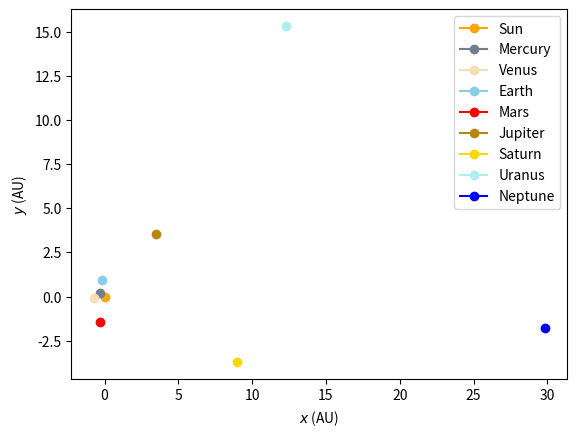

The matplotlib source for this figure:
import numpy as np
import matplotlib.pyplot as plt

SOLAR_SYSTEM_COLORS = {
    "Sun": "orange",
    "Mercury": "slategrey",
    "Venus": "wheat",
    "Earth": "skyblue",
    "Mars": "red",
    "Jupiter": "darkgoldenrod",
    "Saturn": "gold",
    "Uranus": "paleturquoise",
    "Neptune": "blue",
}
LABELS = list(SOLAR_SYSTEM_COLORS.keys())
COLORS = list(SOLAR_SYSTEM_COLORS.values())
LEGEND = True


class System:
    def __init__(
        self, num_particles: int, x: np.ndarray, v: np.ndarray, m: np.ndarray, G: float
    ) -> None:
        self.num_particles = num_particles
        self.x = x
        self.v = v
        self.m = m
        self.G = G

    def center_of_mass_correction(self) -> None:
        """Set center of mass of position and velocity to zero"""
        M = np.sum(self.m)
        x_cm = np.einsum("i,ij->j", self.m, self.x) / M
        v_cm = np.einsum("i,ij->j", self.m, self.v) / M

        self.x -= x_cm
        self.v -= v_cm


def main():
    # Get initial conditions
    system = get_initial_conditions()
    print("Number of particles:", system.num_particles)
    print("Initial positions (AU):\n", system.x)
    print("Initial velocities (AU/day):\n", system.v)
    print("Masses (M_sun):\n", system.m)
    print("Gravitational constant (AU^3 / day^2 / M_sun):", system.G)

    # Plot the initial conditions
    plot_initial_conditions(
        system,
        labels=LABELS,
        colors=COLORS,
        legend=LEGEND,
    )


def get_initial_conditions() -> System:
    """
    Returns the initial conditions for solar system,
    with units AU, days, and M_sun.

    Returns
    -------
    x : np.ndarray
        Initial positions of the solar system bodies,
        with shape (N, 3).
    v : np.ndarray
        Initial velocities of the solar system bodies,
        with shape (N, 3).
    m : np.ndarray
        Masses of the solar system bodies,
        with shape (N,).
    G : float
        Gravitational constant.
    """
    # Conversion factor from km^3 s^-2 to AU^3 d^-2
    CONVERSION_FACTOR = (86400**2) / (149597870.7**3)

    # GM values (km^3 s^-2)
    # ref: https://ssd.jpl.nasa.gov/doc/Park.2021.AJ.DE440.pdf
    GM_KM_S = {
        "Sun": 132712440041.279419,
        "Mercury": 22031.868551,
        "Venus": 324858.592000,
        "Earth": 398600.435507,
        "Mars": 42828.375816,
        "Jupiter": 126712764.100000,
        "Saturn": 37940584.841800,
        "Uranus": 5794556.400000,
        "Neptune": 6836527.100580,
        "Moon": 4902.800118,
        "Pluto": 975.500000,
        "Ceres": 62.62890,
        "Vesta": 17.288245,
    }

    # GM values (AU^3 d^-2)
    GM_AU_DAY = {
        "Sun": 132712440041.279419 * CONVERSION_FACTOR,
        "Mercury": 22031.868551 * CONVERSION_FACTOR,
        "Venus": 324858.592000 * CONVERSION_FACTOR,
        "Earth": 398600.435507 * CONVERSION_FACTOR,
        "Mars": 42828.375816 * CONVERSION_FACTOR,
        "Jupiter": 126712764.100000 * CONVERSION_FACTOR,
        "Saturn": 37940584.841800 * CONVERSION_FACTOR,
        "Uranus": 5794556.400000 * CONVERSION_FACTOR,
        "Neptune": 6836527.100580 * CONVERSION_FACTOR,
        "Moon": 4902.800118 * CONVERSION_FACTOR,
        "Pluto": 975.500000 * CONVERSION_FACTOR,
        "Ceres": 62.62890 * CONVERSION_FACTOR,
        "Vesta": 17.288245 * CONVERSION_FACTOR,
    }

    # Solar system masses (M_sun^-1)
    SOLAR_SYSTEM_MASSES = {
        "Sun": 1.0,
        "Mercury": GM_KM_S["Mercury"] / GM_KM_S["Sun"],
        "Venus": GM_KM_S["Venus"] / GM_KM_S["Sun"],
        "Earth": GM_KM_S["Earth"] / GM_KM_S["Sun"],
        "Mars": GM_KM_S["Mars"] / GM_KM_S["Sun"],
        "Jupiter": GM_KM_S["Jupiter"] / GM_KM_S["Sun"],
        "Saturn": GM_KM_S["Saturn"] / GM_KM_S["Sun"],
        "Uranus": GM_KM_S["Uranus"] / GM_KM_S["Sun"],
        "Neptune": GM_KM_S["Neptune"] / GM_KM_S["Sun"],
        "Moon": GM_KM_S["Moon"] / GM_KM_S["Sun"],
        "Pluto": GM_KM_S["Pluto"] / GM_KM_S["Sun"],
        "Ceres": GM_KM_S["Ceres"] / GM_KM_S["Sun"],
        "Vesta": GM_KM_S["Vesta"] / GM_KM_S["Sun"],
    }

    G = GM_AU_DAY["Sun"]

    # Solar system position and velocities data
    # Units: AU-D
    # Coordinate center: Solar System Barycenter
    # Data dated on A.D. 2024-Jan-01 00:00:00.0000 TDB
    # Computational data generated by NASA JPL Horizons System https://ssd.jpl.nasa.gov/horizons/
    SOLAR_SYSTEM_POS = {
        "Sun": [-7.967955691533730e-03, -2.906227441573178e-03, 2.103054301547123e-04],
        "Mercury": [
            -2.825983269538632e-01,
            1.974559795958082e-01,
            4.177433558063677e-02,
        ],
        "Venus": [
            -7.232103701666379e-01,
            -7.948302026312400e-02,
            4.042871428174315e-02,
        ],
        "Earth": [-1.738192017257054e-01, 9.663245550235138e-01, 1.553901854897183e-04],
        "Mars": [-3.013262392582653e-01, -1.454029331393295e00, -2.300531433991428e-02],
        "Jupiter": [3.485202469657674e00, 3.552136904413157e00, -9.271035442798399e-02],
        "Saturn": [8.988104223143450e00, -3.719064854634689e00, -2.931937777323593e-01],
        "Uranus": [1.226302417897505e01, 1.529738792480545e01, -1.020549026883563e-01],
        "Neptune": [
            2.983501460984741e01,
            -1.793812957956852e00,
            -6.506401132254588e-01,
        ],
        "Moon": [-1.762788124769829e-01, 9.674377513177153e-01, 3.236901585768862e-04],
        "Pluto": [1.720200478843485e01, -3.034155683573043e01, -1.729127607100611e00],
        "Ceres": [-1.103880510367569e00, -2.533340440444230e00, 1.220283937721780e-01],
        "Vesta": [-8.092549658731499e-02, 2.558381434460076e00, -6.695836142398572e-02],
    }
    SOLAR_SYSTEM_VEL = {
        "Sun": [4.875094764261564e-06, -7.057133213976680e-06, -4.573453713094512e-08],
        "Mercury": [
            -2.232165900189702e-02,
            -2.157207103176252e-02,
            2.855193410495743e-04,
        ],
        "Venus": [
            2.034068201002341e-03,
            -2.020828626592994e-02,
            -3.945639843855159e-04,
        ],
        "Earth": [
            -1.723001232538228e-02,
            -2.967721342618870e-03,
            6.382125383116755e-07,
        ],
        "Mars": [1.424832259345280e-02, -1.579236181580905e-03, -3.823722796161561e-04],
        "Jupiter": [
            -5.470970658852281e-03,
            5.642487338479145e-03,
            9.896190602066252e-05,
        ],
        "Saturn": [
            1.822013845554067e-03,
            5.143470425888054e-03,
            -1.617235904887937e-04,
        ],
        "Uranus": [
            -3.097615358317413e-03,
            2.276781932345769e-03,
            4.860433222241686e-05,
        ],
        "Neptune": [
            1.676536611817232e-04,
            3.152098732861913e-03,
            -6.877501095688201e-05,
        ],
        "Moon": [
            -1.746667306153906e-02,
            -3.473438277358121e-03,
            -3.359028758606074e-05,
        ],
        "Pluto": [2.802810313667557e-03, 8.492056438614633e-04, -9.060790113327894e-04],
        "Ceres": [
            8.978653480111301e-03,
            -4.873256528198994e-03,
            -1.807162046049230e-03,
        ],
        "Vesta": [
            -1.017876585480054e-02,
            -5.452367109338154e-04,
            1.255870551153315e-03,
        ],
    }

    m = np.array(
        [
            SOLAR_SYSTEM_MASSES["Sun"],
            SOLAR_SYSTEM_MASSES["Mercury"],
            SOLAR_SYSTEM_MASSES["Venus"],
            SOLAR_SYSTEM_MASSES["Earth"],
            SOLAR_SYSTEM_MASSES["Mars"],
            SOLAR_SYSTEM_MASSES["Jupiter"],
            SOLAR_SYSTEM_MASSES["Saturn"],
            SOLAR_SYSTEM_MASSES["Uranus"],
            SOLAR_SYSTEM_MASSES["Neptune"],
        ]
    )

    R1 = np.array(SOLAR_SYSTEM_POS["Sun"])
    R2 = np.array(SOLAR_SYSTEM_POS["Mercury"])
    R3 = np.array(SOLAR_SYSTEM_POS["Venus"])
    R4 = np.array(SOLAR_SYSTEM_POS["Earth"])
    R5 = np.array(SOLAR_SYSTEM_POS["Mars"])
    R6 = np.array(SOLAR_SYSTEM_POS["Jupiter"])
    R7 = np.array(SOLAR_SYSTEM_POS["Saturn"])
    R8 = np.array(SOLAR_SYSTEM_POS["Uranus"])
    R9 = np.array(SOLAR_SYSTEM_POS["Neptune"])

    V1 = np.array(SOLAR_SYSTEM_VEL["Sun"])
    V2 = np.array(SOLAR_SYSTEM_VEL["Mercury"])
    V3 = np.array(SOLAR_SYSTEM_VEL["Venus"])
    V4 = np.array(SOLAR_SYSTEM_VEL["Earth"])
    V5 = np.array(SOLAR_SYSTEM_VEL["Mars"])
    V6 = np.array(SOLAR_SYSTEM_VEL["Jupiter"])
    V7 = np.array(SOLAR_SYSTEM_VEL["Saturn"])
    V8 = np.array(SOLAR_SYSTEM_VEL["Uranus"])
    V9 = np.array(SOLAR_SYSTEM_VEL["Neptune"])

    x = np.array(
        [
            R1,
            R2,
            R3,
            R4,
            R5,
            R6,
            R7,
            R8,
            R9,
        ]
    )
    v = np.array(
        [
            V1,
            V2,
            V3,
            V4,
            V5,
            V6,
            V7,
            V8,
            V9,
        ]
    )

    system = System(
        num_particles=len(m),
        x=x,
        v=v,
        m=m,
        G=G,
    )
    system.center_of_mass_correction()

    return system


def plot_initial_conditions(
    system: System,
    labels: list,
    colors: list,
    legend: bool,
) -> None:
    """
    Plot the initial positions.

    Parameters
    ----------
    system : System
        System object.
    labels : list
        Labels for the particles.
    colors : list
        Colors for the particles.
    legend : bool
        Whether to show the legend.
    """
    fig, ax = plt.subplots()
    ax.set_xlabel("$x$ (AU)")
    ax.set_ylabel("$y$ (AU)")

    for i in range(system.num_particles):
        ax.plot(
            system.x[i, 0], system.x[i, 1], marker="o", color=colors[i], label=labels[i]
        )

    if legend:
        ax.legend()

    plt.show()


if __name__ == "__main__":
    main()
